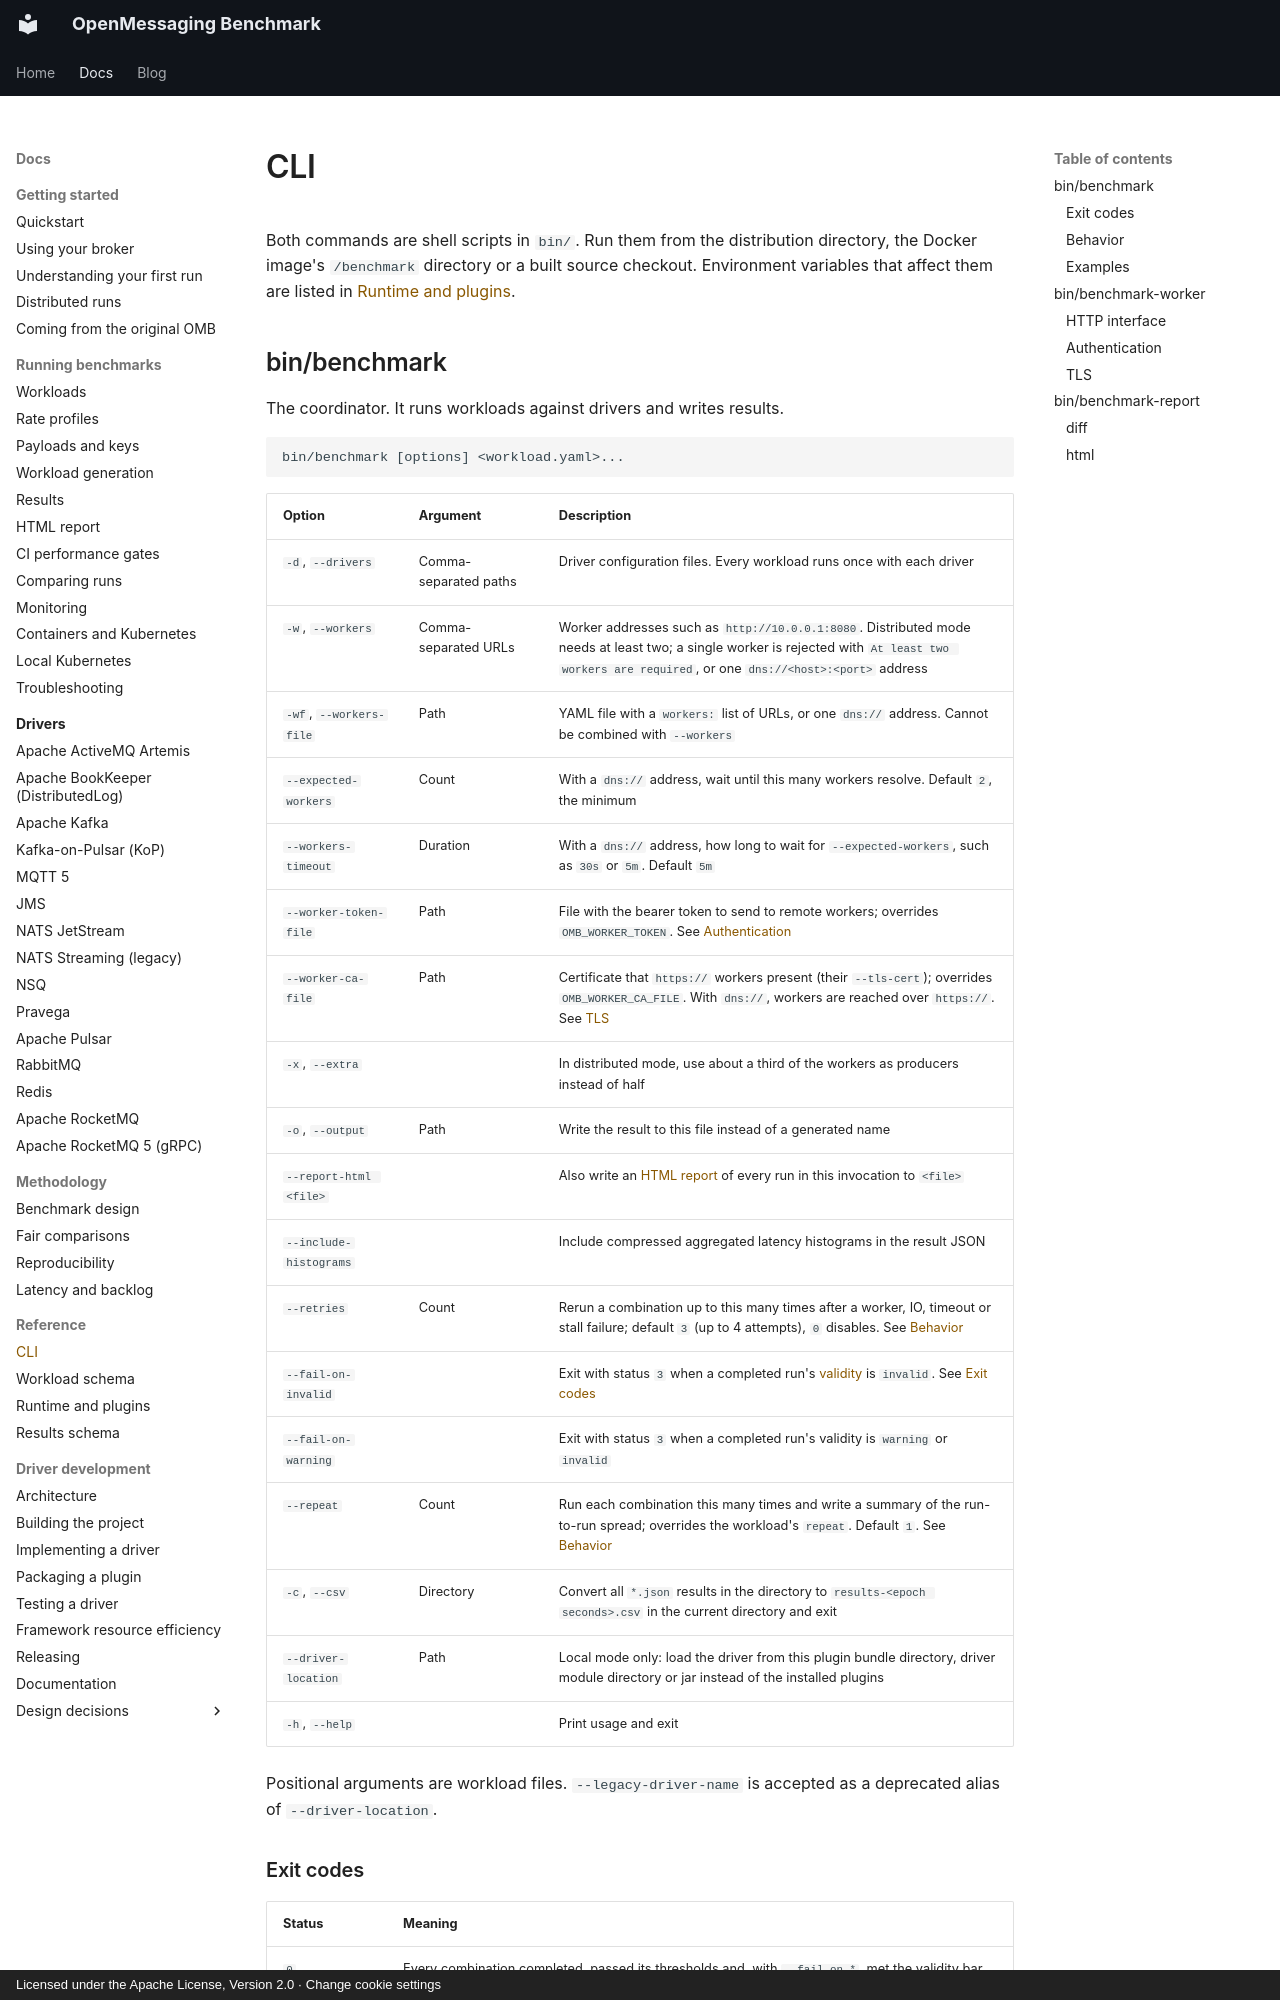

repository: mihkels/open-messaging-benchmark · page: reference/cli/index.html · generator: mkdocs · copyright: Licensed under the Apache License, Version 2.0 · Change cookie settings

<!--
Licensed under the Apache License, Version 2.0 (the "License");
you may not use this file except in compliance with the License.
You may obtain a copy of the License at

http://www.apache.org/licenses/LICENSE-2.0

Unless required by applicable law or agreed to in writing, software
distributed under the License is distributed on an "AS IS" BASIS,
WITHOUT WARRANTIES OR CONDITIONS OF ANY KIND, either express or implied.
See the License for the specific language governing permissions and
limitations under the License.
-->

# CLI

Both commands are shell scripts in `bin/`. Run them from the distribution directory, the Docker
image's `/benchmark` directory or a built source checkout. Environment variables that affect them
are listed in [Runtime and plugins](runtime-and-plugins.md).
